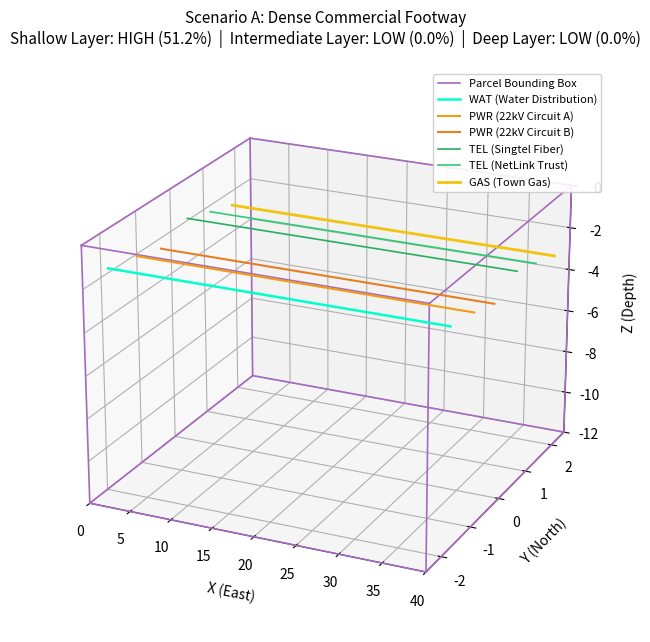
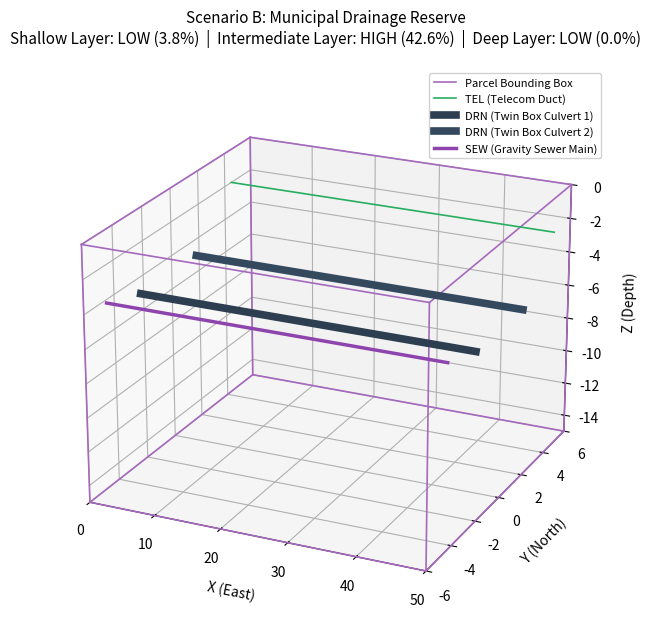
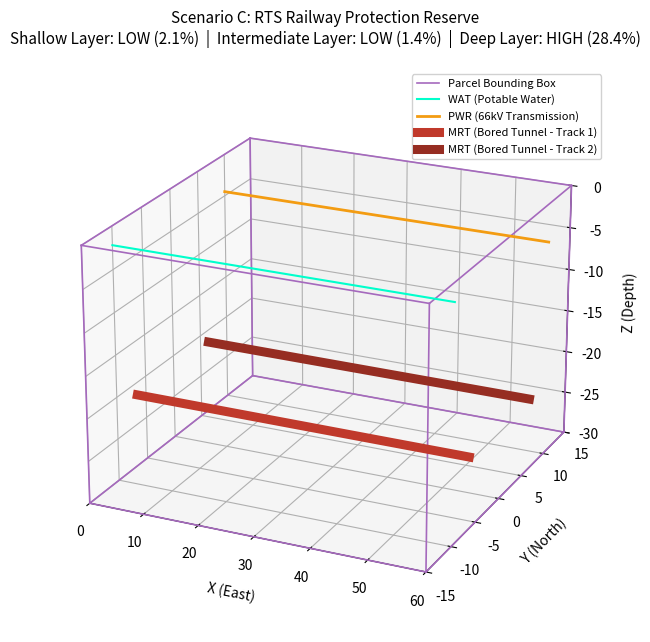
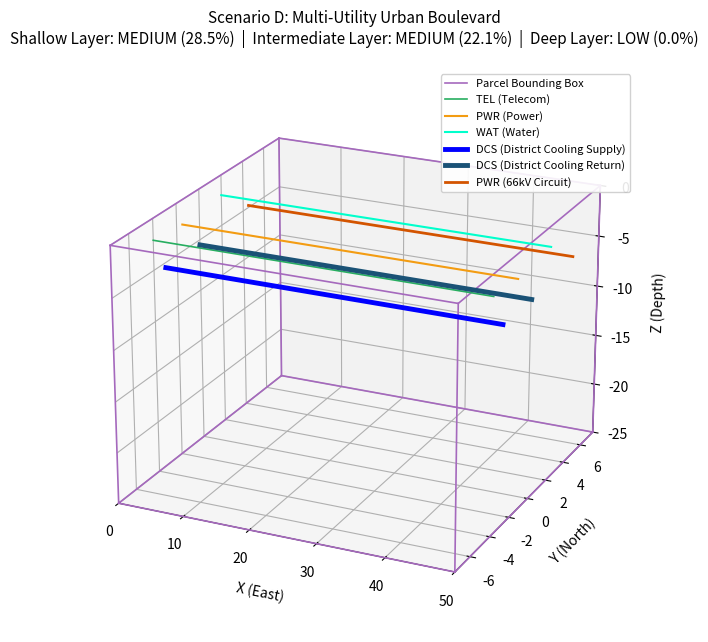

Here is the Python script that generated these plots, in order:
"""
plotScenarios.py
Generates 3D diagnostic visualizations for Singapore CLIMA-LADM scenarios.
Each plot title explicitly reports:
"Shallow Layer: ... | Intermediate Layer: ... | Deep Layer: ..."
"""

import matplotlib.pyplot as plt
from mpl_toolkits.mplot3d import Axes3D
import numpy as np

def draw_bounding_box(ax, x_limits, y_limits, z_limits, color="#a569bd", linewidth=1.2, label="Parcel Bounding Box"):
    """Draws the 12 wireframe edges of a 3D rectangular cadastral parcel."""
    x_min, x_max = x_limits
    y_min, y_max = y_limits
    z_min, z_max = z_limits

    edges = [
        # Bottom rectangle (at z_min)
        ([x_min, x_max], [y_min, y_min], [z_min, z_min]),
        ([x_max, x_max], [y_min, y_max], [z_min, z_min]),
        ([x_max, x_min], [y_max, y_max], [z_min, z_min]),
        ([x_min, x_min], [y_max, y_min], [z_min, z_min]),
        # Top rectangle (at z_max)
        ([x_min, x_max], [y_min, y_min], [z_max, z_max]),
        ([x_max, x_max], [y_min, y_max], [z_max, z_max]),
        ([x_max, x_min], [y_max, y_max], [z_max, z_max]),
        ([x_min, x_min], [y_max, y_min], [z_max, z_max]),
        # Vertical pillars
        ([x_min, x_min], [y_min, y_min], [z_min, z_max]),
        ([x_max, x_max], [y_min, y_min], [z_min, z_max]),
        ([x_max, x_max], [y_max, y_max], [z_min, z_max]),
        ([x_min, x_min], [y_max, y_max], [z_min, z_max]),
    ]

    for i, (xs, ys, zs) in enumerate(edges):
        ax.plot3D(xs, ys, zs, color=color, linewidth=linewidth, label=label if i == 0 else "")

def format_3d_axes(ax, x_limits, y_limits, z_limits, title):
    """Applies camera perspective, grid styles, labels, and title."""
    ax.set_xlim(x_limits)
    ax.set_ylim(y_limits)
    ax.set_zlim(z_limits)

    ax.set_xlabel("X (East)", labelpad=8)
    ax.set_ylabel("Y (North)", labelpad=8)
    ax.set_zlabel("Z (Depth)", labelpad=8)
    ax.set_title(title, pad=18, fontsize=11, fontweight="normal")

    ax.view_init(elev=22, azim=-65)
    ax.grid(True, linestyle=":", alpha=0.6)
    ax.legend(loc="upper right", frameon=True, framealpha=0.9, fontsize=8)

# ==============================================================================
# SCENARIO A: DENSE FOOTWAY (High Shallow, Empty Intermediate & Deep)
# ==============================================================================
fig_a = plt.figure(figsize=(11, 6.5), dpi=300)
ax_a = fig_a.add_subplot(111, projection="3d")

x_lim_a, y_lim_a, z_lim_a = [0, 40], [-2.5, 2.5], [-12.0, 0]
draw_bounding_box(ax_a, x_lim_a, y_lim_a, z_lim_a)

x_line = [0, 40]
ax_a.plot3D(x_line, [-1.8, -1.8], [-1.8, -1.8], color="#00ffcc", linewidth=1.8, label="WAT (Water Distribution)")
ax_a.plot3D(x_line, [-1.0, -1.0], [-2.1, -2.1], color="#f39c12", linewidth=1.5, label="PWR (22kV Circuit A)")
ax_a.plot3D(x_line, [-0.3, -0.3], [-2.5, -2.5], color="#e67e22", linewidth=1.5, label="PWR (22kV Circuit B)")
ax_a.plot3D(x_line, [0.5, 0.5], [-1.9, -1.9], color="#27ae60", linewidth=1.2, label="TEL (Singtel Fiber)")
ax_a.plot3D(x_line, [1.2, 1.2], [-2.3, -2.3], color="#2ecc71", linewidth=1.2, label="TEL (NetLink Trust)")
ax_a.plot3D(x_line, [1.9, 1.9], [-2.7, -2.7], color="#f1c40f", linewidth=2.0, label="GAS (Town Gas)")

format_3d_axes(
    ax_a, x_lim_a, y_lim_a, z_lim_a,
    "Scenario A: Dense Commercial Footway\nShallow Layer: HIGH (51.2%)  |  Intermediate Layer: LOW (0.0%)  |  Deep Layer: LOW (0.0%)"
)
plt.tight_layout()
plt.savefig("Scenario_A_Shallow_High.png")
plt.close(fig_a)

# ==============================================================================
# SCENARIO B: DRAINAGE RESERVE (High Intermediate, Low Shallow & Deep)
# ==============================================================================
fig_b = plt.figure(figsize=(11, 6.5), dpi=300)
ax_b = fig_b.add_subplot(111, projection="3d")

x_lim_b, y_lim_b, z_lim_b = [0, 50], [-6.0, 6.0], [-15.0, 0]
draw_bounding_box(ax_b, x_lim_b, y_lim_b, z_lim_b)

x_line_b = [0, 50]
ax_b.plot3D(x_line_b, [4.5, 4.5], [-2.0, -2.0], color="#27ae60", linewidth=1.2, label="TEL (Telecom Duct)")
ax_b.plot3D(x_line_b, [-2.2, -2.2], [-5.0, -5.0], color="#2c3e50", linewidth=5.5, label="DRN (Twin Box Culvert 1)")
ax_b.plot3D(x_line_b, [1.8, 1.8], [-5.0, -5.0], color="#34495e", linewidth=5.5, label="DRN (Twin Box Culvert 2)")
ax_b.plot3D(x_line_b, [-4.5, -4.5], [-4.2, -4.2], color="#8e44ad", linewidth=2.5, label="SEW (Gravity Sewer Main)")

format_3d_axes(
    ax_b, x_lim_b, y_lim_b, z_lim_b,
    "Scenario B: Municipal Drainage Reserve\nShallow Layer: LOW (3.8%)  |  Intermediate Layer: HIGH (42.6%)  |  Deep Layer: LOW (0.0%)"
)
plt.tight_layout()
plt.savefig("Scenario_B_Intermediate_High.png")
plt.close(fig_b)

# ==============================================================================
# SCENARIO C: MRT TRANSIT CORRIDOR (High Deep, Low Shallow & Intermediate)
# ==============================================================================
fig_c = plt.figure(figsize=(11, 6.5), dpi=300)
ax_c = fig_c.add_subplot(111, projection="3d")

x_lim_c, y_lim_c, z_lim_c = [0, 60], [-15.0, 15.0], [-30.0, 0]
draw_bounding_box(ax_c, x_lim_c, y_lim_c, z_lim_c)

x_line_c = [0, 60]
ax_c.plot3D(x_line_c, [-10.0, -10.0], [-2.2, -2.2], color="#00ffcc", linewidth=1.5, label="WAT (Potable Water)")
ax_c.plot3D(x_line_c, [10.0, 10.0], [-4.5, -4.5], color="#f39c12", linewidth=2.0, label="PWR (66kV Transmission)")
ax_c.plot3D(x_line_c, [-6.5, -6.5], [-21.5, -21.5], color="#c0392b", linewidth=6.5, label="MRT (Bored Tunnel - Track 1)")
ax_c.plot3D(x_line_c, [6.5, 6.5], [-21.5, -21.5], color="#962d22", linewidth=6.5, label="MRT (Bored Tunnel - Track 2)")

format_3d_axes(
    ax_c, x_lim_c, y_lim_c, z_lim_c,
    "Scenario C: RTS Railway Protection Reserve\nShallow Layer: LOW (2.1%)  |  Intermediate Layer: LOW (1.4%)  |  Deep Layer: HIGH (28.4%)"
)
plt.tight_layout()
plt.savefig("Scenario_C_Deep_High.png")
plt.close(fig_c)

# ==============================================================================
# SCENARIO D: BALANCED BOULEVARD (Medium Across Upper Layers)
# ==============================================================================
fig_d = plt.figure(figsize=(11, 6.5), dpi=300)
ax_d = fig_d.add_subplot(111, projection="3d")

x_lim_d, y_lim_d, z_lim_d = [0, 50], [-7.5, 7.5], [-25.0, 0]
draw_bounding_box(ax_d, x_lim_d, y_lim_d, z_lim_d)

x_line_d = [0, 50]
ax_d.plot3D(x_line_d, [-4.0, -4.0], [-2.1, -2.1], color="#27ae60", linewidth=1.2, label="TEL (Telecom)")
ax_d.plot3D(x_line_d, [-1.5, -1.5], [-2.4, -2.4], color="#f39c12", linewidth=1.5, label="PWR (Power)")
ax_d.plot3D(x_line_d, [2.0, 2.0], [-2.0, -2.0], color="#00ffcc", linewidth=1.5, label="WAT (Water)")
ax_d.plot3D(x_line_d, [-3.0, -3.0], [-5.5, -5.5], color="#0000ff", linewidth=3.5, label="DCS (District Cooling Supply)")
ax_d.plot3D(x_line_d, [0.0, 0.0], [-5.5, -5.5], color="#1a5276", linewidth=3.5, label="DCS (District Cooling Return)")
ax_d.plot3D(x_line_d, [4.5, 4.5], [-4.8, -4.8], color="#d35400", linewidth=2.0, label="PWR (66kV Circuit)")

format_3d_axes(
    ax_d, x_lim_d, y_lim_d, z_lim_d,
    "Scenario D: Multi-Utility Urban Boulevard\nShallow Layer: MEDIUM (28.5%)  |  Intermediate Layer: MEDIUM (22.1%)  |  Deep Layer: LOW (0.0%)"
)
plt.tight_layout()
plt.savefig("Scenario_D_Balanced_Medium.png")
plt.close(fig_d)
